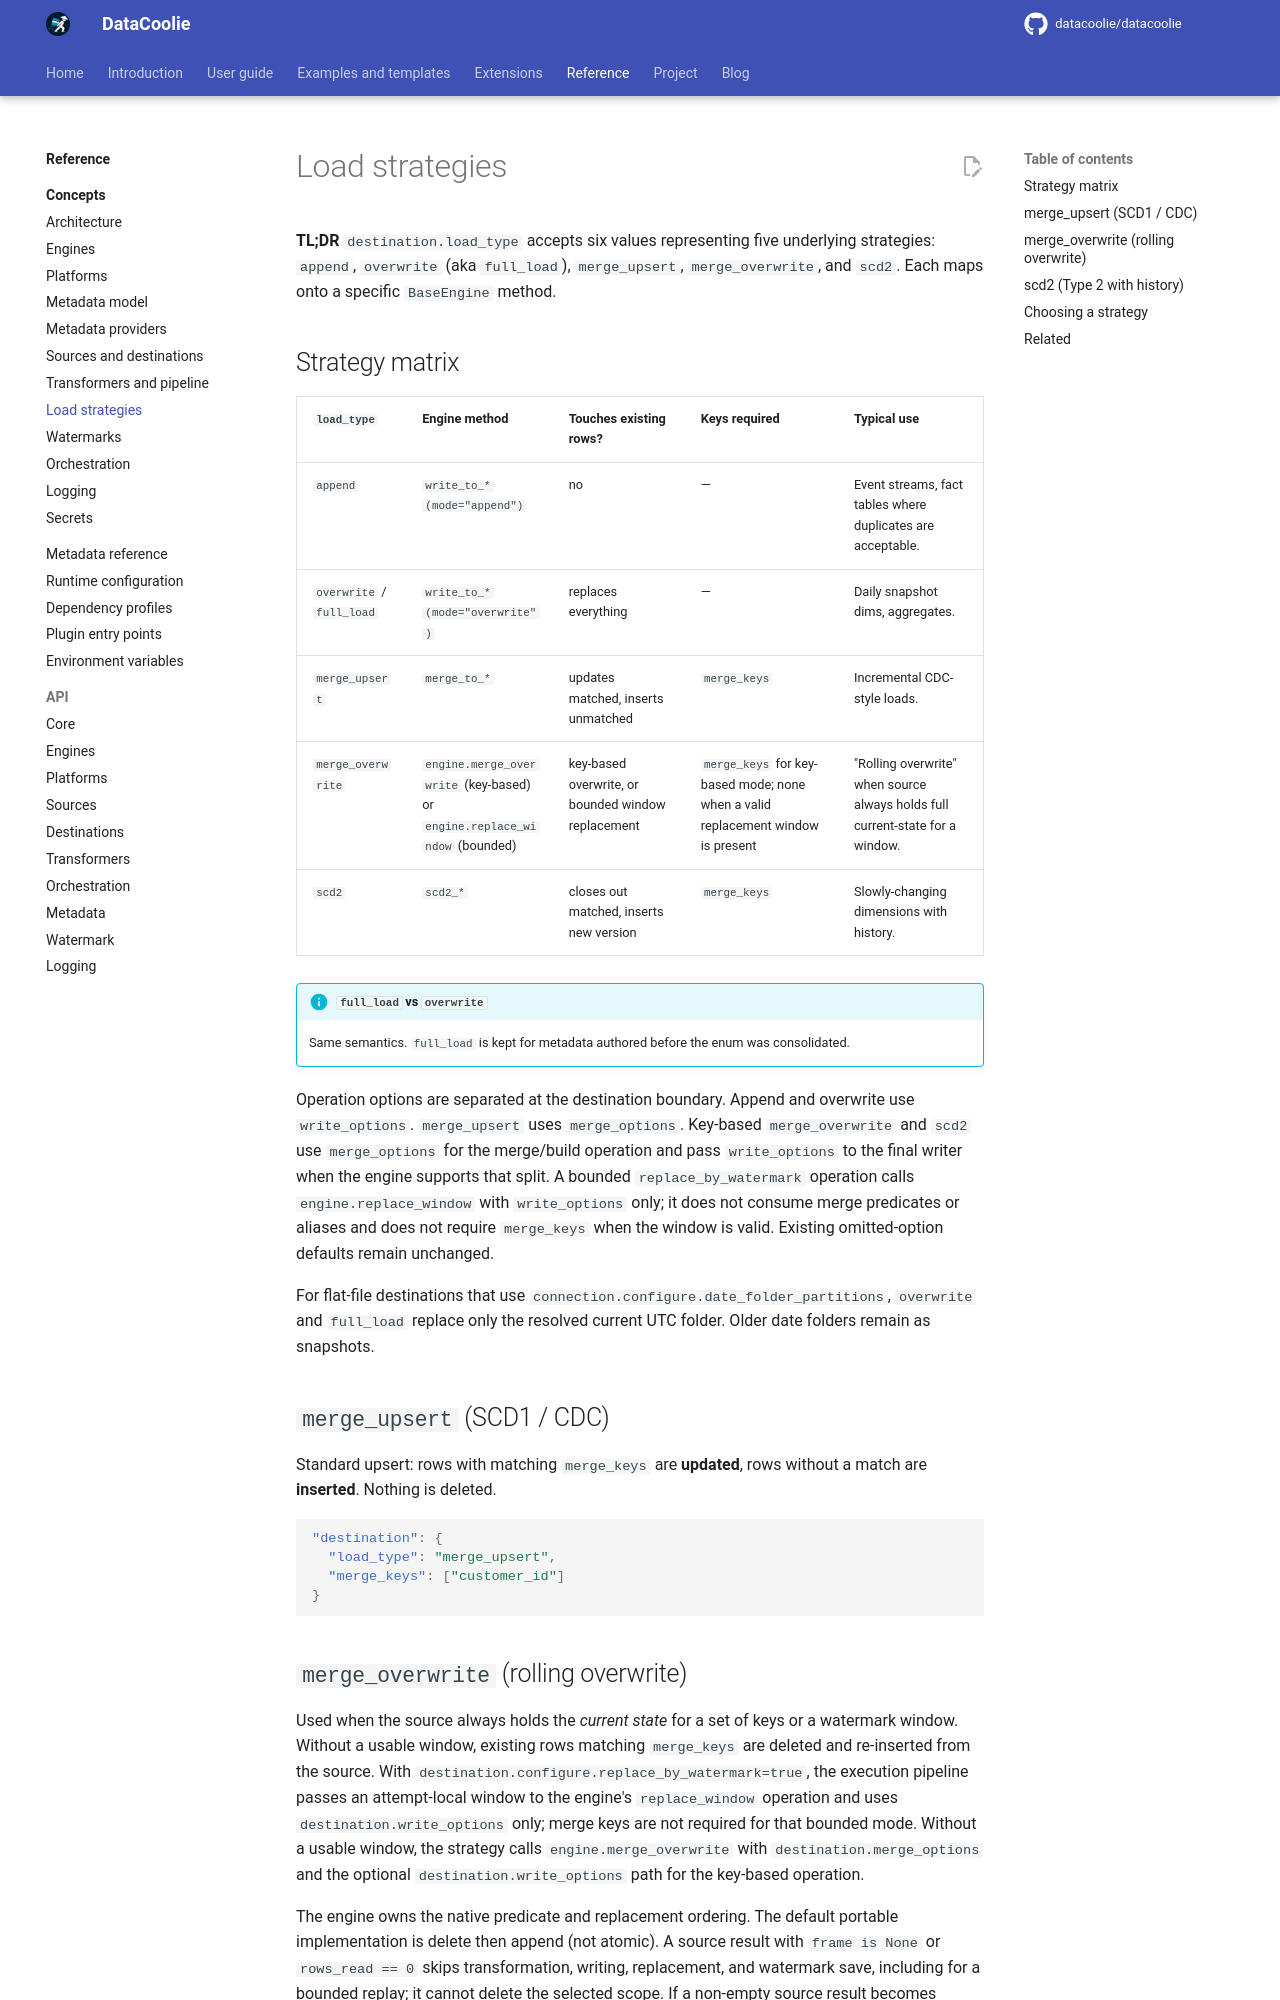

repository: datacoolie/datacoolie · page: reference/concepts/load-strategies/index.html · generator: mkdocs

---
title: Load Strategies — DataCoolie Concepts
description: Compare append, overwrite, merge, and SCD2 load strategies in DataCoolie, including keys, watermarks, and destination behavior.
---

# Load strategies

**TL;DR** `destination.load_type` accepts six values representing five
underlying strategies: `append`, `overwrite` (aka `full_load`), `merge_upsert`,
`merge_overwrite`, and `scd2`. Each maps onto a specific `BaseEngine` method.

## Strategy matrix

| `load_type` | Engine method | Touches existing rows? | Keys required | Typical use |
|---|---|---|---|---|
| `append` | `write_to_*(mode="append")` | no | — | Event streams, fact tables where duplicates are acceptable. |
| `overwrite` / `full_load` | `write_to_*(mode="overwrite")` | replaces everything | — | Daily snapshot dims, aggregates. |
| `merge_upsert` | `merge_to_*` | updates matched, inserts unmatched | `merge_keys` | Incremental CDC-style loads. |
| `merge_overwrite` | `engine.merge_overwrite` (key-based) or `engine.replace_window` (bounded) | key-based overwrite, or bounded window replacement | `merge_keys` for key-based mode; none when a valid replacement window is present | "Rolling overwrite" when source always holds full current-state for a window. |
| `scd2` | `scd2_*` | closes out matched, inserts new version | `merge_keys` | Slowly-changing dimensions with history. |

!!! info "`full_load` vs `overwrite`"
    Same semantics. `full_load` is kept for metadata authored before the enum
    was consolidated.

Operation options are separated at the destination boundary. Append and
overwrite use `write_options`. `merge_upsert` uses `merge_options`. Key-based
`merge_overwrite` and `scd2` use `merge_options` for the merge/build operation
and pass `write_options` to the final writer when the engine supports that
split. A bounded `replace_by_watermark` operation calls
`engine.replace_window` with `write_options` only; it does not consume merge
predicates or aliases and does not require `merge_keys` when the window is
valid. Existing omitted-option defaults remain unchanged.

For flat-file destinations that use `connection.configure.date_folder_partitions`,
`overwrite` and `full_load` replace only the resolved current UTC folder. Older
date folders remain as snapshots.

## `merge_upsert` (SCD1 / CDC)

Standard upsert: rows with matching `merge_keys` are **updated**, rows without
a match are **inserted**. Nothing is deleted.

```json
"destination": {
  "load_type": "merge_upsert",
  "merge_keys": ["customer_id"]
}
```
